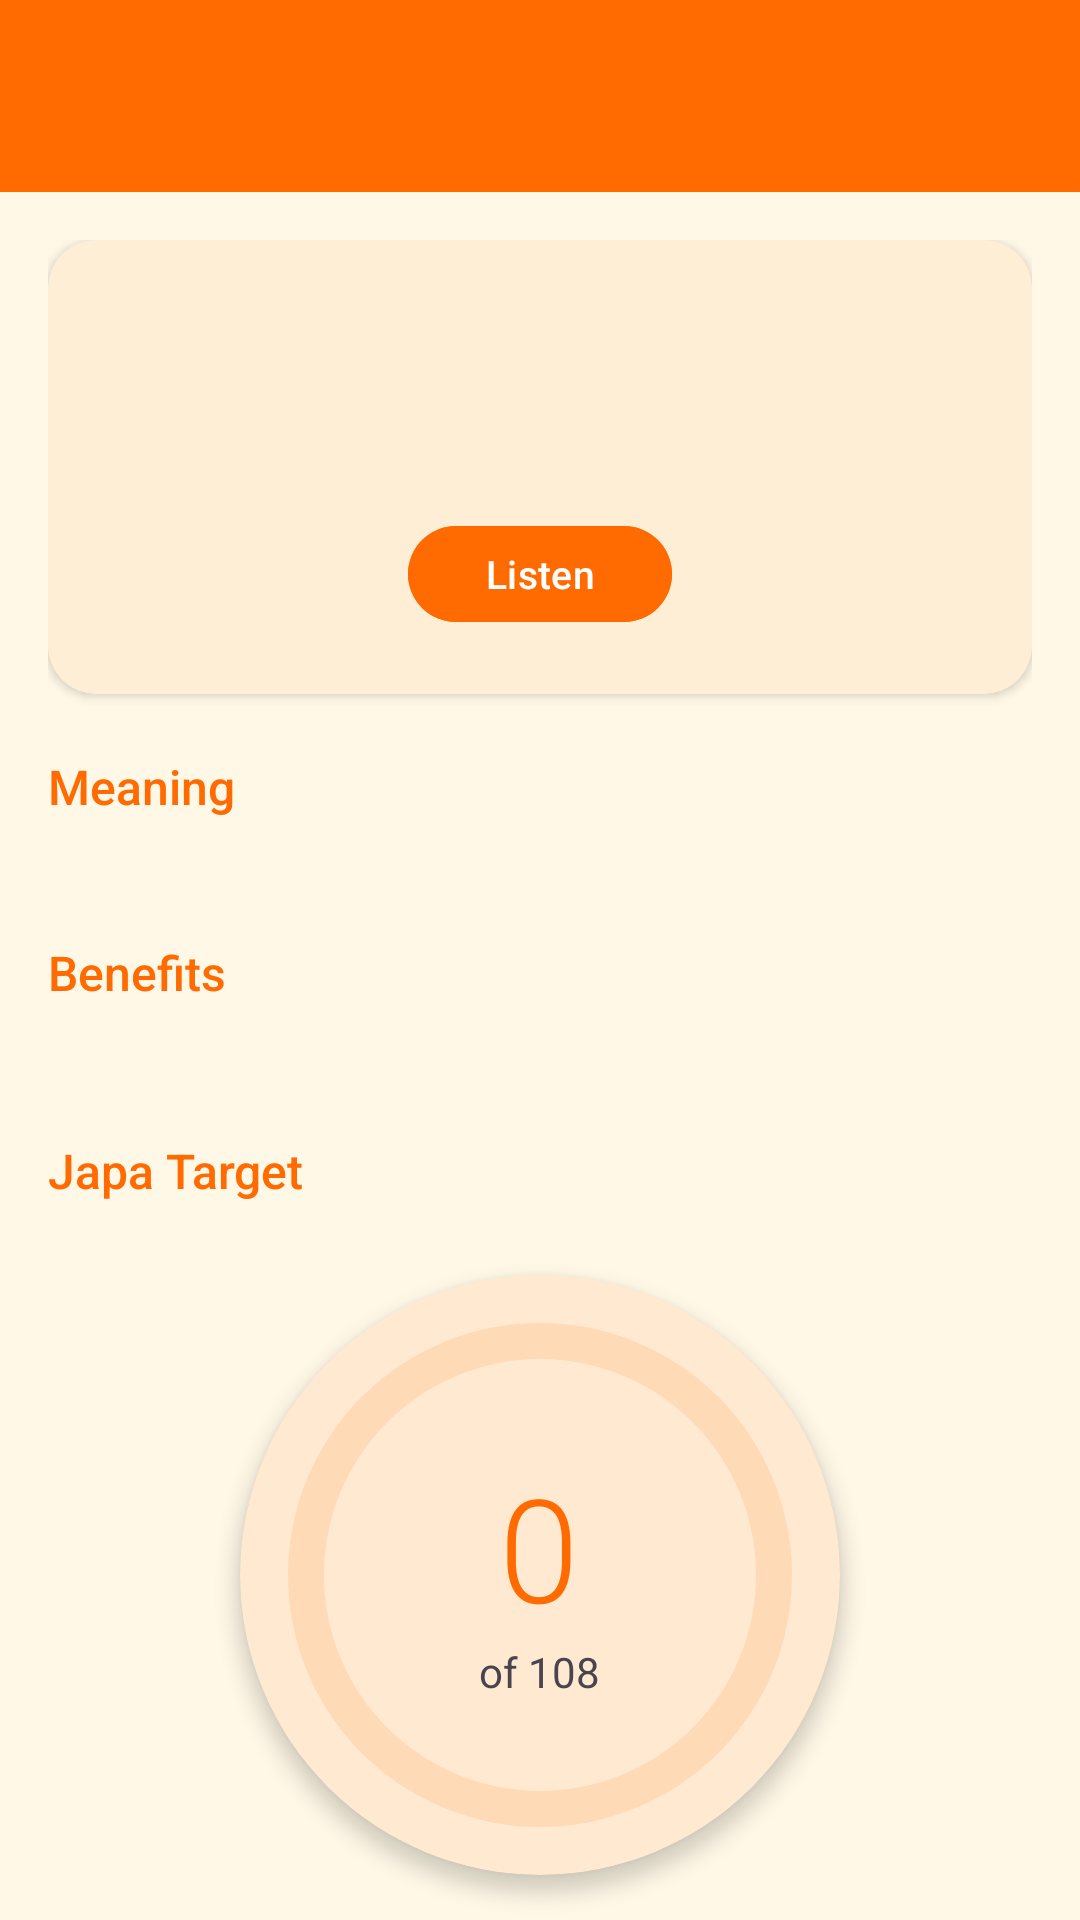

Here is an Android app screen rendered from its layout file. Give the layout XML and the strings, colors and styles it references.
<!-- AndroidManifest.xml: application theme Theme.DivyaPath -->
<!-- res/layout/fragment_mantra_detail.xml -->
<?xml version="1.0" encoding="utf-8"?>
<androidx.core.widget.NestedScrollView xmlns:android="http://schemas.android.com/apk/res/android"
    xmlns:app="http://schemas.android.com/apk/res-auto"
    android:layout_width="match_parent" android:layout_height="match_parent">
    <LinearLayout android:layout_width="match_parent" android:layout_height="wrap_content"
        android:orientation="vertical">
        <com.google.android.material.appbar.MaterialToolbar android:id="@+id/toolbar_mantra_detail"
            android:layout_width="match_parent" android:layout_height="?attr/actionBarSize"
            app:navigationIcon="@drawable/ic_back" android:background="@color/saffron_primary" app:navigationIconTint="@color/white"/>
        <LinearLayout android:layout_width="match_parent" android:layout_height="wrap_content"
            android:orientation="vertical" android:padding="16dp">
            <com.google.android.material.card.MaterialCardView android:layout_width="match_parent" android:layout_height="wrap_content"
                app:cardCornerRadius="16dp" app:cardElevation="2dp" app:cardBackgroundColor="@color/cream_background">
                <LinearLayout android:layout_width="match_parent" android:layout_height="wrap_content"
                    android:orientation="vertical" android:padding="20dp" android:gravity="center">
                    <TextView android:id="@+id/tv_mantra_sanskrit_detail" android:layout_width="wrap_content" android:layout_height="wrap_content"
                        android:textSize="20sp" android:textColor="@color/saffron_primary" android:gravity="center"
                        android:fontFamily="sans-serif-medium" android:lineSpacingExtra="4dp"/>
                    <TextView android:id="@+id/tv_mantra_transliteration" android:layout_width="wrap_content" android:layout_height="wrap_content"
                        android:layout_marginTop="12dp" android:textSize="15sp" android:textColor="?attr/colorOnSurface"
                        android:fontStyle="italic" android:gravity="center"/>
                    <com.google.android.material.button.MaterialButton android:id="@+id/btn_listen_mantra"
                        android:layout_width="wrap_content" android:layout_height="40dp"
                        android:layout_marginTop="12dp" android:text="Listen"
                        android:textSize="13sp" app:icon="@drawable/ic_play" app:iconSize="18dp"
                        android:backgroundTint="@color/saffron_primary"/>
                </LinearLayout>
            </com.google.android.material.card.MaterialCardView>
            <TextView android:layout_width="wrap_content" android:layout_height="wrap_content"
                android:layout_marginTop="20dp" android:text="Meaning" android:textSize="16sp"
                android:textColor="@color/saffron_primary" android:fontFamily="sans-serif-medium"/>
            <TextView android:id="@+id/tv_mantra_meaning" android:layout_width="match_parent" android:layout_height="wrap_content"
                android:layout_marginTop="4dp" android:textSize="15sp" android:textColor="?attr/colorOnSurface"
                android:lineSpacingExtra="4dp"/>
            <TextView android:layout_width="wrap_content" android:layout_height="wrap_content"
                android:layout_marginTop="16dp" android:text="Benefits" android:textSize="16sp"
                android:textColor="@color/saffron_primary" android:fontFamily="sans-serif-medium"/>
            <TextView android:id="@+id/tv_mantra_benefits" android:layout_width="match_parent" android:layout_height="wrap_content"
                android:layout_marginTop="4dp" android:textSize="15sp" android:textColor="?attr/colorOnSurface"
                android:lineSpacingExtra="4dp"/>
            <TextView android:layout_width="wrap_content" android:layout_height="wrap_content"
                android:layout_marginTop="20dp" android:text="Japa Target" android:textSize="16sp"
                android:textColor="@color/saffron_primary" android:fontFamily="sans-serif-medium"/>
            <HorizontalScrollView android:layout_width="match_parent" android:layout_height="wrap_content"
                android:layout_marginTop="8dp" android:scrollbars="none">
                <com.google.android.material.chip.ChipGroup android:id="@+id/chip_target_group"
                    android:layout_width="wrap_content" android:layout_height="wrap_content"
                    app:singleLine="true"/>
            </HorizontalScrollView>
            <com.google.android.material.card.MaterialCardView android:layout_width="200dp" android:layout_height="200dp"
                android:layout_gravity="center" android:layout_marginTop="16dp"
                app:cardCornerRadius="100dp" app:cardElevation="4dp" app:cardBackgroundColor="@color/cream_background">
                <FrameLayout android:layout_width="match_parent" android:layout_height="match_parent">
                    <ProgressBar android:id="@+id/progress_mala" style="?android:attr/progressBarStyleHorizontal"
                        android:layout_width="180dp" android:layout_height="180dp" android:layout_gravity="center"
                        android:max="100" android:progress="0" android:indeterminate="false"
                        android:progressDrawable="@drawable/bg_mala_counter" android:rotation="-90"/>
                    <LinearLayout android:layout_width="wrap_content" android:layout_height="wrap_content"
                        android:layout_gravity="center" android:orientation="vertical" android:gravity="center">
                        <TextView android:id="@+id/tv_mala_count" android:layout_width="wrap_content" android:layout_height="wrap_content"
                            android:text="0" android:textSize="48sp" android:textColor="@color/saffron_primary"
                            android:fontFamily="sans-serif-light"/>
                        <TextView android:id="@+id/tv_mala_target" android:layout_width="wrap_content" android:layout_height="wrap_content"
                            android:text="of 108" android:textSize="14sp" android:textColor="?attr/colorOnSurfaceVariant"/>
                    </LinearLayout>
                </FrameLayout>
            </com.google.android.material.card.MaterialCardView>
            <com.google.android.material.button.MaterialButton android:id="@+id/btn_mala_tap"
                android:layout_width="match_parent" android:layout_height="56dp"
                android:layout_marginTop="16dp" android:text="Tap to Count"
                android:backgroundTint="@color/saffron_primary" android:textSize="16sp"/>
            <com.google.android.material.button.MaterialButton android:id="@+id/btn_mala_reset"
                android:layout_width="wrap_content" android:layout_height="wrap_content"
                android:layout_gravity="center" android:layout_marginTop="8dp"
                android:text="Reset" style="@style/Widget.Material3.Button.TextButton"
                android:textColor="@color/deep_maroon"/>
            
            <com.airbnb.lottie.LottieAnimationView
                android:id="@+id/lottie_completion"
                android:layout_width="200dp"
                android:layout_height="200dp"
                android:layout_gravity="center"
                android:visibility="gone"
                app:lottie_rawRes="@raw/lottie_fireworks"
                app:lottie_autoPlay="false"
                app:lottie_loop="false" />
        </LinearLayout>
    </LinearLayout>
</androidx.core.widget.NestedScrollView>
<!-- resources referenced by this layout -->
<resources>
  <color name="cream_background">#FFF8E7</color>
  <color name="deep_maroon">#8B0000</color>
  <color name="saffron_primary">#FF6B00</color>
  <color name="white">#FFFFFF</color>
  <!-- drawable bg_mala_counter (drawable) -->
  <layer-list xmlns:android="http://schemas.android.com/apk/res/android">
      <item>
          <shape android:shape="ring" android:innerRadiusRatio="2.5" android:thicknessRatio="15" android:useLevel="false">
              <solid android:color="#20FF6B00"/>
          </shape>
      </item>
      <item>
          <shape android:shape="ring" android:innerRadiusRatio="2.5" android:thicknessRatio="15" android:useLevel="true">
              <solid android:color="@color/saffron_primary"/>
          </shape>
      </item>
  </layer-list>
  <color name="md_theme_light_primary">#FF6B00</color>
  <color name="md_theme_light_onPrimary">#FFFFFF</color>
  <color name="md_theme_light_primaryContainer">#FFE0B2</color>
  <color name="md_theme_light_onPrimaryContainer">#331500</color>
  <color name="md_theme_light_secondary">#8B0000</color>
  <color name="md_theme_light_onSecondary">#FFFFFF</color>
  <color name="md_theme_light_secondaryContainer">#FFDAD6</color>
  <color name="md_theme_light_onSecondaryContainer">#410002</color>
  <color name="md_theme_light_tertiary">#FFD700</color>
  <color name="md_theme_light_onTertiary">#3E2E00</color>
  <color name="md_theme_light_tertiaryContainer">#FFF0C0</color>
  <color name="md_theme_light_onTertiaryContainer">#231A00</color>
  <color name="md_theme_light_background">#FFF8E7</color>
  <color name="md_theme_light_onBackground">#1C1B1F</color>
  <color name="md_theme_light_surface">#FFF8E7</color>
  <color name="md_theme_light_onSurface">#1C1B1F</color>
  <color name="md_theme_light_surfaceVariant">#FFF0D0</color>
  <color name="md_theme_light_onSurfaceVariant">#49454F</color>
  <color name="md_theme_light_outline">#7A757F</color>
  <color name="md_theme_light_error">#B3261E</color>
  <color name="md_theme_light_onError">#FFFFFF</color>
  <color name="saffron">#FF6B00</color>
  <color name="cream">#FFF8E7</color>
  <style name="Widget.DivyaPath.BottomNavigation" parent="Widget.Material3.BottomNavigationView">
          <item name="backgroundTint">@color/white</item>
          <item name="itemIconTint">@color/bottom_nav_color_selector</item>
          <item name="itemTextColor">@color/bottom_nav_color_selector</item>
          <item name="itemActiveIndicatorStyle">@style/Widget.DivyaPath.BottomNavIndicator</item>
          <item name="labelVisibilityMode">labeled</item>
      </style>
  <style name="Widget.DivyaPath.Card" parent="Widget.Material3.CardView.Elevated">
          <item name="cardCornerRadius">16dp</item>
          <item name="cardElevation">2dp</item>
          <item name="cardBackgroundColor">@color/card_background</item>
      </style>
  <style name="Widget.DivyaPath.BottomNavIndicator" parent="Widget.Material3.BottomNavigationView.ActiveIndicator">
          <item name="android:color">@color/saffron_50</item>
      </style>
  <color name="card_background">#FFFFFF</color>
  <color name="saffron_50">#FFF3E0</color>
</resources>
